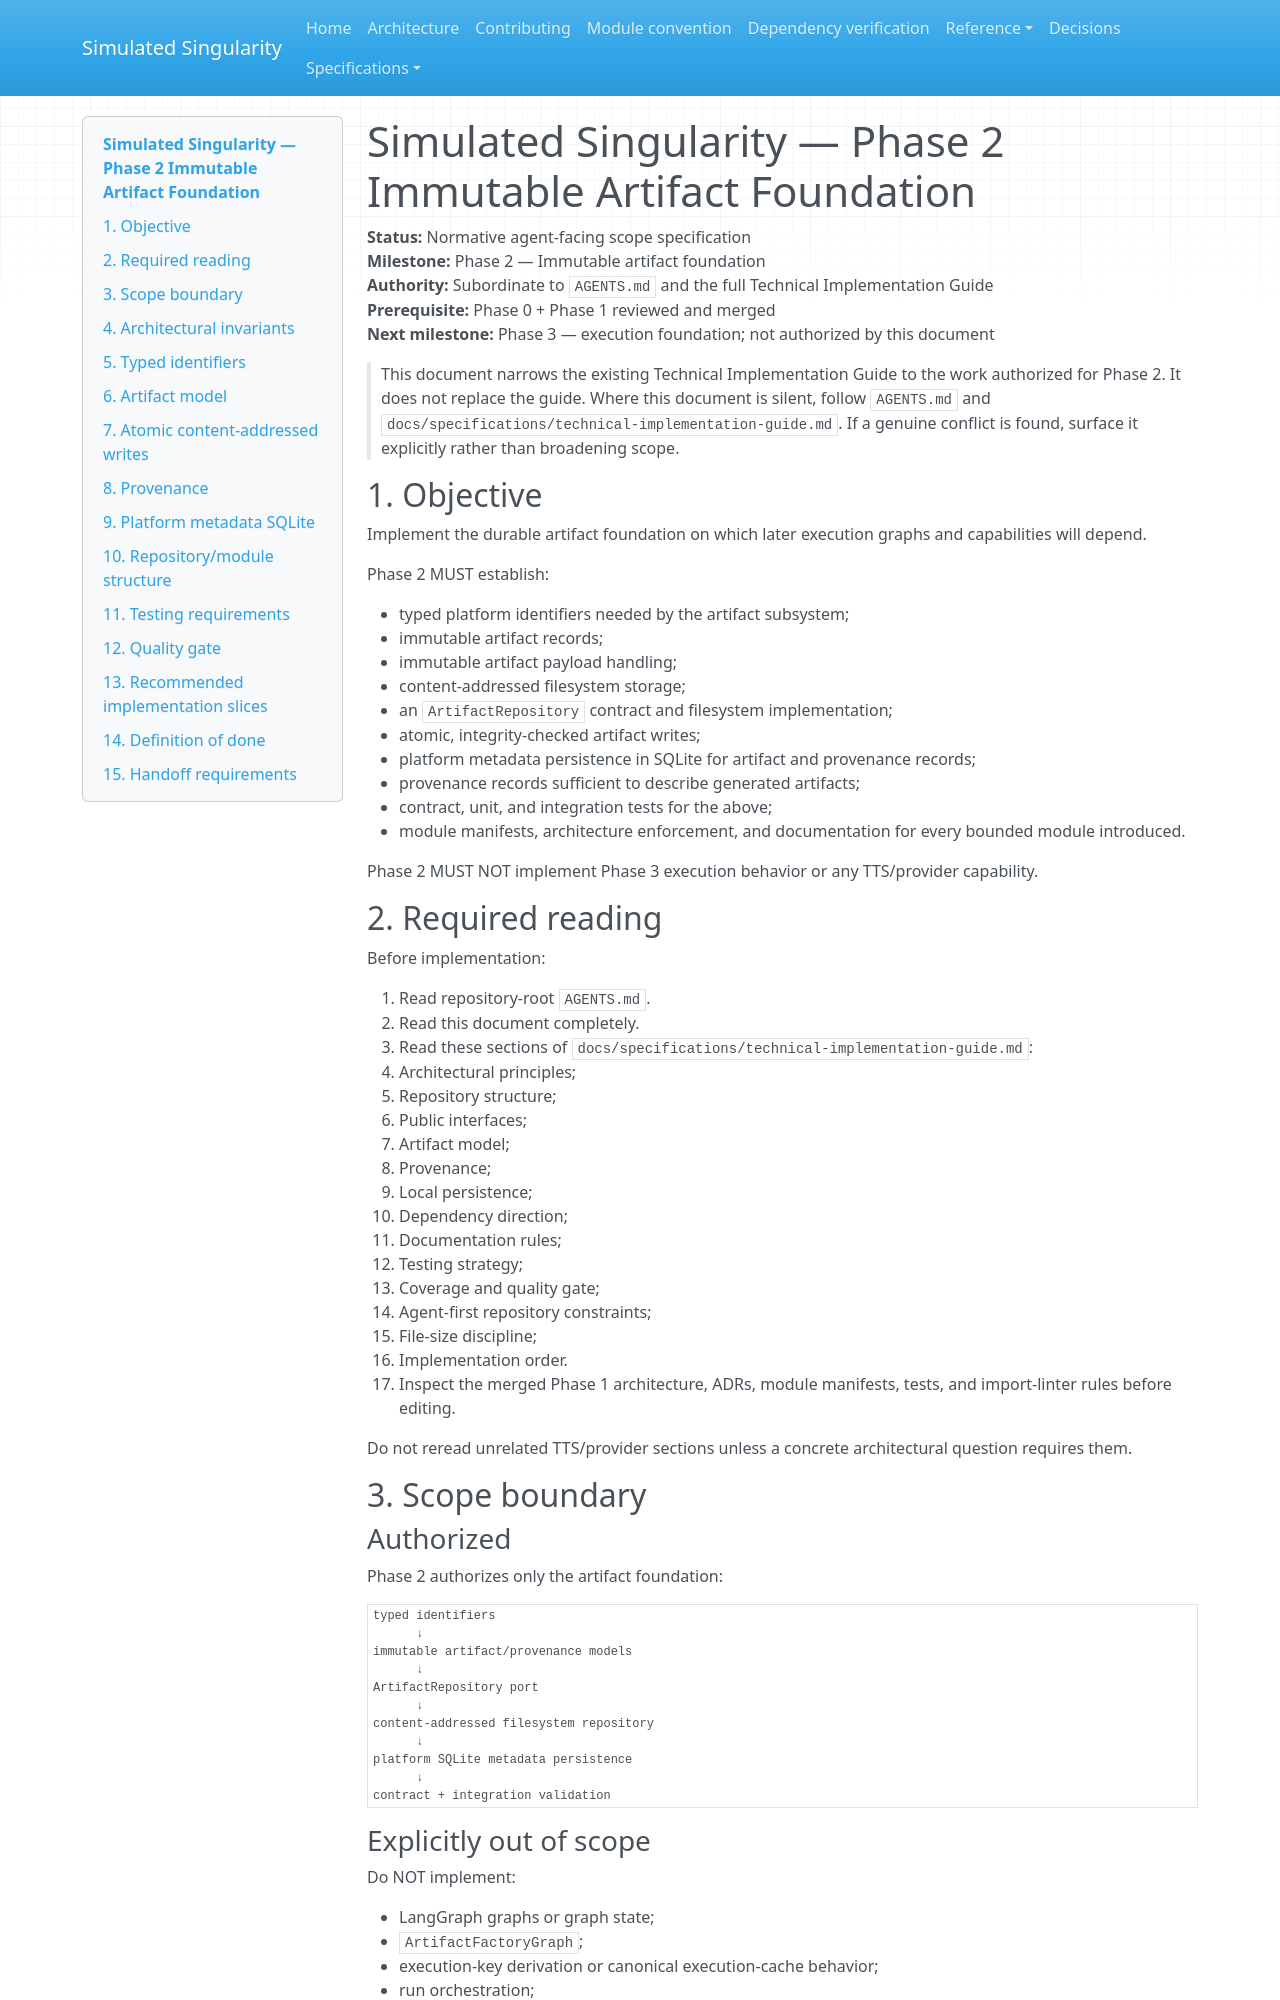

repository: blakedehaas/simulated-singularity · page: specifications/phase-2/index.html · generator: mkdocs

# Simulated Singularity — Phase 2 Immutable Artifact Foundation

**Status:** Normative agent-facing scope specification  
**Milestone:** Phase 2 — Immutable artifact foundation  
**Authority:** Subordinate to `AGENTS.md` and the full Technical Implementation Guide  
**Prerequisite:** Phase 0 + Phase 1 reviewed and merged  
**Next milestone:** Phase 3 — execution foundation; not authorized by this document

> This document narrows the existing Technical Implementation Guide to the work authorized for Phase 2. It does not replace the guide. Where this document is silent, follow `AGENTS.md` and `docs/specifications/technical-implementation-guide.md`. If a genuine conflict is found, surface it explicitly rather than broadening scope.

## 1. Objective

Implement the durable artifact foundation on which later execution graphs and capabilities will depend.

Phase 2 MUST establish:

- typed platform identifiers needed by the artifact subsystem;
- immutable artifact records;
- immutable artifact payload handling;
- content-addressed filesystem storage;
- an `ArtifactRepository` contract and filesystem implementation;
- atomic, integrity-checked artifact writes;
- platform metadata persistence in SQLite for artifact and provenance records;
- provenance records sufficient to describe generated artifacts;
- contract, unit, and integration tests for the above;
- module manifests, architecture enforcement, and documentation for every bounded module introduced.

Phase 2 MUST NOT implement Phase 3 execution behavior or any TTS/provider capability.

## 2. Required reading

Before implementation:

1. Read repository-root `AGENTS.md`.
2. Read this document completely.
3. Read these sections of `docs/specifications/technical-implementation-guide.md`:
   - Architectural principles;
   - Repository structure;
   - Public interfaces;
   - Artifact model;
   - Provenance;
   - Local persistence;
   - Dependency direction;
   - Documentation rules;
   - Testing strategy;
   - Coverage and quality gate;
   - Agent-first repository constraints;
   - File-size discipline;
   - Implementation order.
4. Inspect the merged Phase 1 architecture, ADRs, module manifests, tests, and import-linter rules before editing.

Do not reread unrelated TTS/provider sections unless a concrete architectural question requires them.

## 3. Scope boundary

### Authorized

Phase 2 authorizes only the artifact foundation:

```text
typed identifiers
      ↓
immutable artifact/provenance models
      ↓
ArtifactRepository port
      ↓
content-addressed filesystem repository
      ↓
platform SQLite metadata persistence
      ↓
contract + integration validation
```
